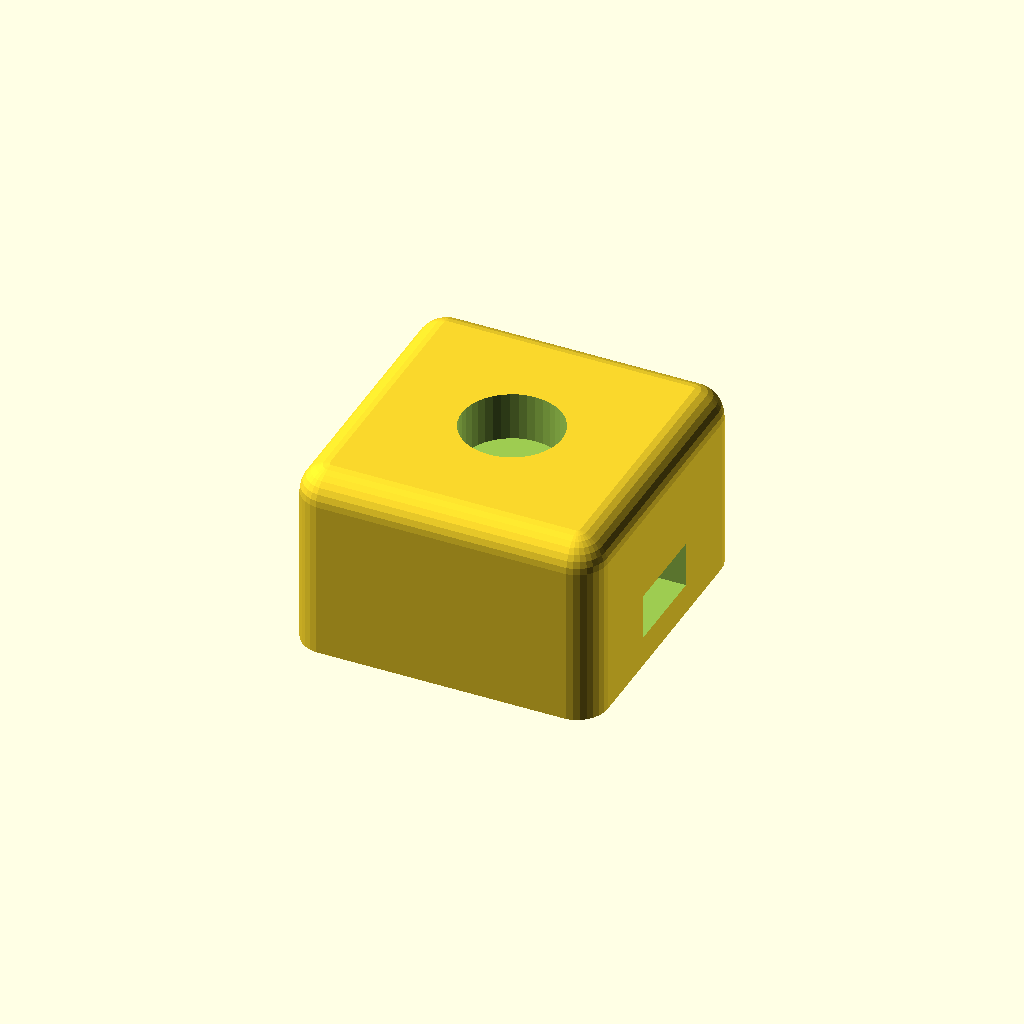
Cell 1: the model at its default parameters.
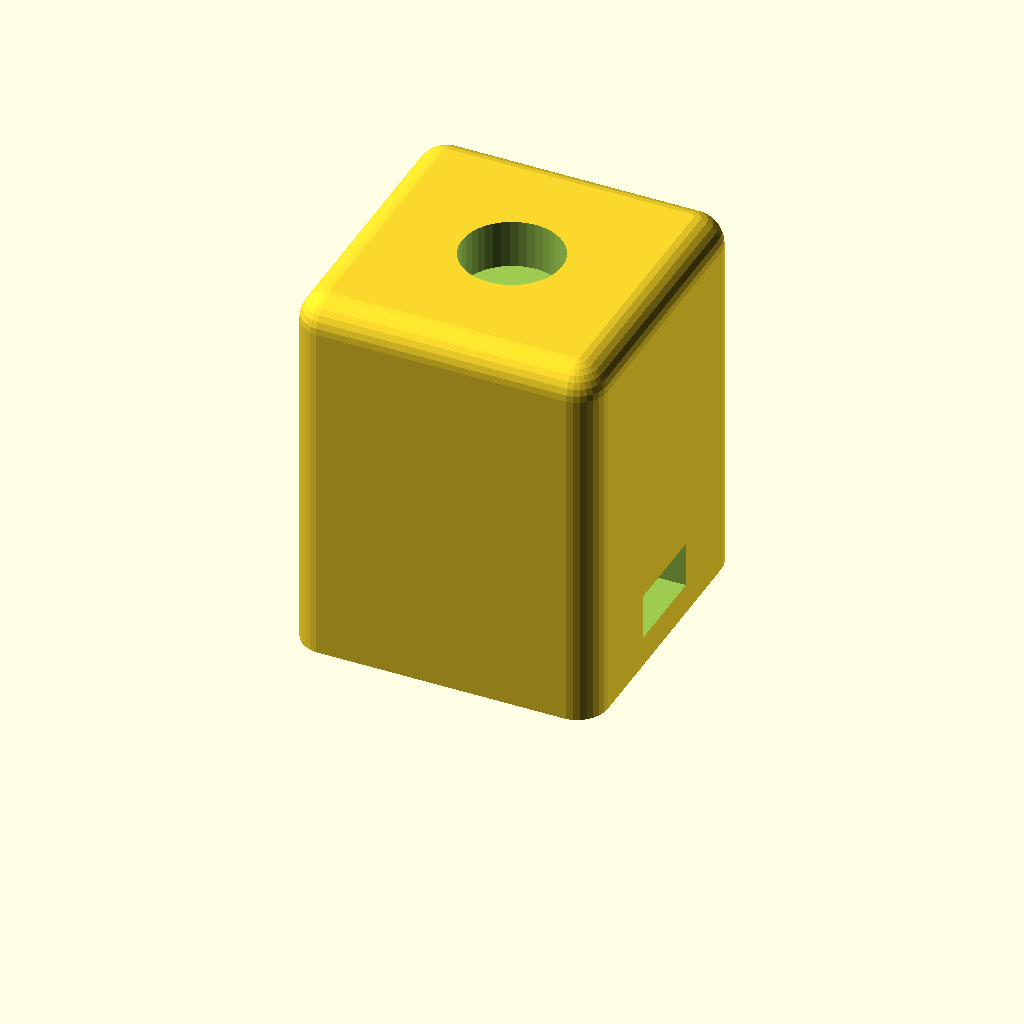
Cell 2: crank_offset = 25 (everything else at default).
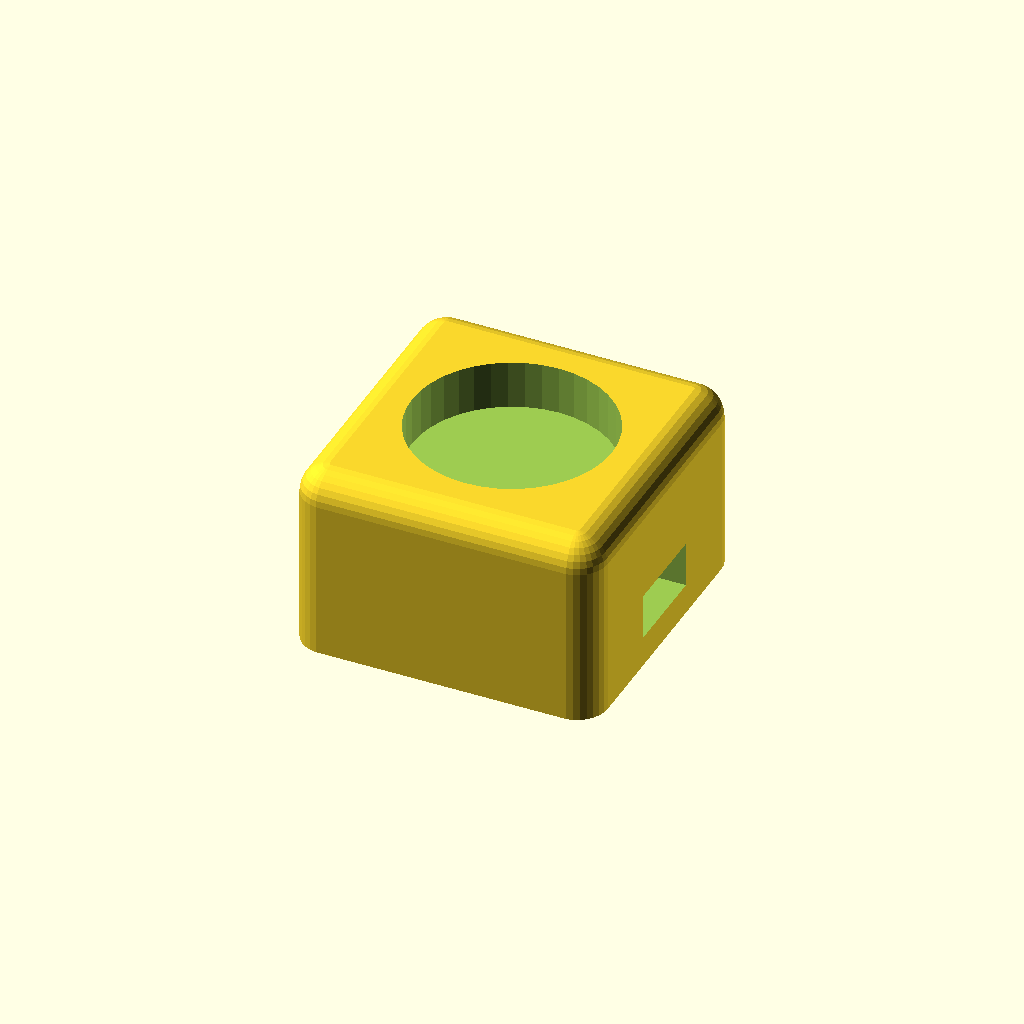
Cell 3 — magnet_diameter set to 13.1, the other parameters unchanged.
All cells are drawn from one camera (rotation 55°, 0°, 25°, orthographic, colour scheme Cornfield), so only the parameter changes between them.
OpenSCAD source file scadFiles/984637/1554732.scad:


//distance between inside of crank and surface of magnet.

crank_offset=12.5;

//diameter of magnet in mm.  Add about 0.2mm extra to ensure a tigth but not impossible fit.

magnet_diameter=6.55;

//height of magnet in mm

magnet_height=3.2;





difference() {

	translate([-10,-10])

	  v_rounded_cube([20,20,crank_offset],2);

	//magnet hole

	translate([0,0,crank_offset-magnet_height ])

		cylinder(h=magnet_height,d=magnet_diameter,$fn=40);

	//cabletie hole

	translate([-50,-3 ,2 ]) cube([100,6,3]);

}

module v_rounded_cube(xyz,r,$fn=30) {

	z = xyz[2];

	y = xyz[1];

	x = xyz[0];

	translate([r,r])

	hull() {

		cylinder(h=z-r,r=r);

		translate([0,y-2*r])

		cylinder(h=z-r,r=r);

		translate([x-2*r,0])

		cylinder(h=z-r,r=r);

		translate([x-2*r,y-2*r])

		cylinder(h=z-r,r=r);

		translate([0,0,z-r])

		sphere(r);

		translate([0,y-2*r,z-r])

		sphere(r);

		translate([x-2*r,0,z-r])

		sphere(r);

		translate([x-2*r,y-2*r,z-r])

		sphere(r);

	}

}
Customizer parameters (derived from the source; name, type, default, range or options):
crank_offset: number, default 12.5
magnet_diameter: number, default 6.55
magnet_height: number, default 3.2
